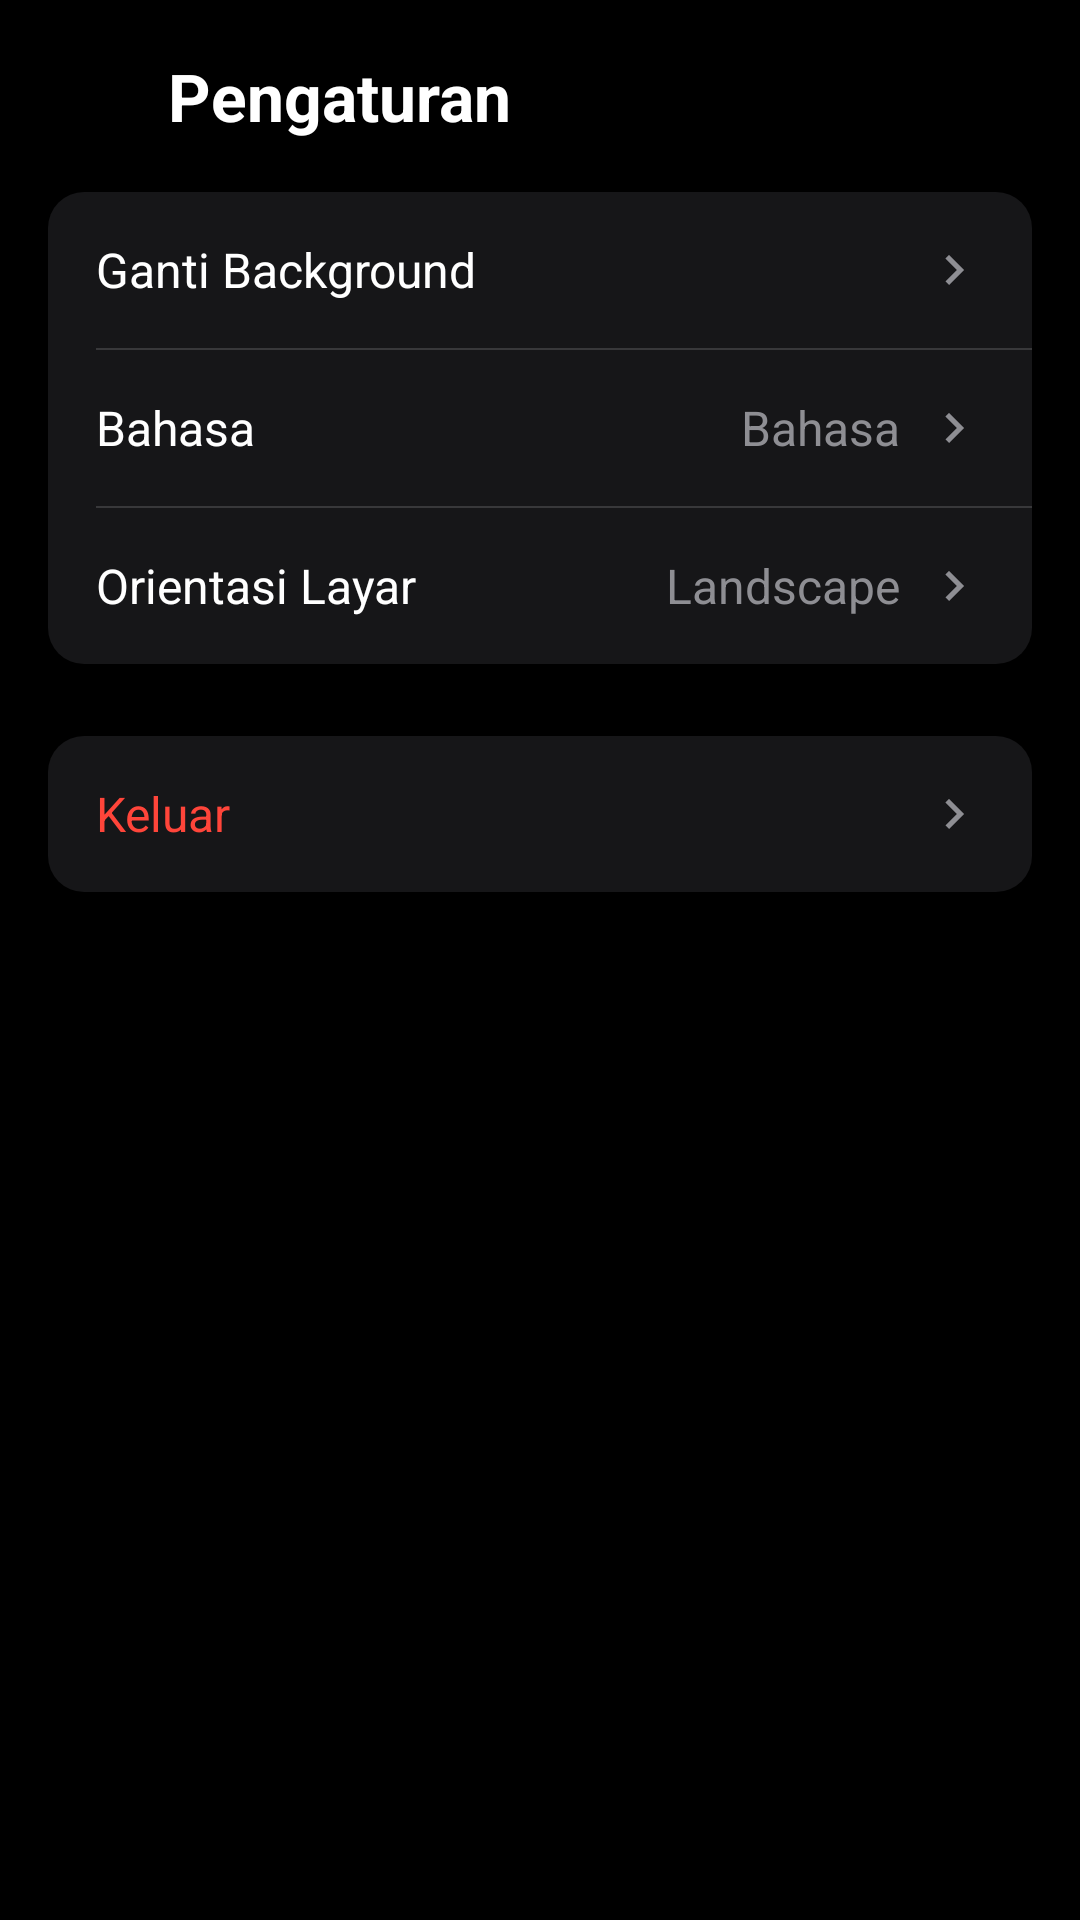

Reconstruct the res/layout file that produces this screen, plus the resources it refers to.
<!-- AndroidManifest.xml: application theme Theme.Pcstat -->
<!-- res/layout/activity_config.xml -->
<?xml version="1.0" encoding="utf-8"?>
<FrameLayout xmlns:android="http://schemas.android.com/apk/res/android"
    xmlns:app="http://schemas.android.com/apk/res-auto"
    android:id="@+id/rootLayoutConfig"
    android:layout_width="match_parent"
    android:layout_height="match_parent"
    android:background="#000000">

    <moqbit.project.pcstat.FullScreenVideoView
        android:id="@+id/videoViewBg"
        android:layout_width="wrap_content"
        android:layout_height="wrap_content"
        android:layout_gravity="center"
        android:visibility="gone" />

    <LinearLayout
        android:layout_width="match_parent"
        android:layout_height="match_parent"
        android:orientation="vertical"
        android:padding="16dp">

        
        <LinearLayout
            android:layout_width="match_parent"
            android:layout_height="wrap_content"
            android:gravity="center_vertical"
            android:orientation="horizontal"
            android:paddingBottom="16dp">

            <ImageView
                android:id="@+id/btnBack"
                android:layout_width="32dp"
                android:layout_height="32dp"
                android:background="?attr/selectableItemBackgroundBorderless"
                android:contentDescription="@string/back_desc"
                android:src="@drawable/ic_arrow_back"
                app:tint="#0A84FF" />

            <TextView
                android:layout_width="wrap_content"
                android:layout_height="wrap_content"
                android:layout_marginStart="8dp"
                android:text="@string/config_title"
                android:textColor="#FFFFFF"
                android:textSize="22sp"
                android:textStyle="bold" />
        </LinearLayout>

        
        <ScrollView
            android:layout_width="match_parent"
            android:layout_height="match_parent"
            android:scrollbars="none">

            <LinearLayout
                android:layout_width="match_parent"
                android:layout_height="wrap_content"
                android:orientation="vertical">

                
                <LinearLayout
                    android:layout_width="match_parent"
                    android:layout_height="wrap_content"
                    android:background="@drawable/bg_ios_group"
                    android:orientation="vertical">

                    
                    <LinearLayout
                        android:id="@+id/barChangeBackground"
                        android:layout_width="match_parent"
                        android:layout_height="52dp"
                        android:background="?attr/selectableItemBackground"
                        android:clickable="true"
                        android:focusable="true"
                        android:gravity="center_vertical"
                        android:orientation="horizontal"
                        android:paddingHorizontal="16dp">

                        <TextView
                            android:layout_width="0dp"
                            android:layout_height="wrap_content"
                            android:layout_weight="1"
                            android:text="@string/change_background"
                            android:textColor="#FFFFFF"
                            android:textSize="16sp" />

                        <ImageView
                            android:layout_width="20dp"
                            android:layout_height="20dp"
                            android:contentDescription="@null"
                            android:src="@drawable/ic_chevron_right" />
                    </LinearLayout>

                    
                    <View
                        android:layout_width="match_parent"
                        android:layout_height="0.5dp"
                        android:layout_marginStart="16dp"
                        android:background="#38383A" />

                    
                    <LinearLayout
                        android:id="@+id/barLanguage"
                        android:layout_width="match_parent"
                        android:layout_height="52dp"
                        android:background="?attr/selectableItemBackground"
                        android:clickable="true"
                        android:focusable="true"
                        android:gravity="center_vertical"
                        android:orientation="horizontal"
                        android:paddingHorizontal="16dp">

                        <TextView
                            android:layout_width="0dp"
                            android:layout_height="wrap_content"
                            android:layout_weight="1"
                            android:text="@string/language"
                            android:textColor="#FFFFFF"
                            android:textSize="16sp" />

                        <TextView
                            android:id="@+id/tvLanguageValue"
                            android:layout_width="wrap_content"
                            android:layout_height="wrap_content"
                            android:layout_marginEnd="8dp"
                            android:text="Bahasa"
                            android:textColor="#8E8E93"
                            android:textSize="16sp" />

                        <ImageView
                            android:layout_width="20dp"
                            android:layout_height="20dp"
                            android:contentDescription="@null"
                            android:src="@drawable/ic_chevron_right" />
                    </LinearLayout>

                    
                    <View
                        android:layout_width="match_parent"
                        android:layout_height="0.5dp"
                        android:layout_marginStart="16dp"
                        android:background="#38383A" />

                    
                    <LinearLayout
                        android:id="@+id/barOrientation"
                        android:layout_width="match_parent"
                        android:layout_height="52dp"
                        android:background="?attr/selectableItemBackground"
                        android:clickable="true"
                        android:focusable="true"
                        android:gravity="center_vertical"
                        android:orientation="horizontal"
                        android:paddingHorizontal="16dp">

                        <TextView
                            android:layout_width="0dp"
                            android:layout_height="wrap_content"
                            android:layout_weight="1"
                            android:text="@string/screen_orientation"
                            android:textColor="#FFFFFF"
                            android:textSize="16sp" />

                        <TextView
                            android:id="@+id/tvOrientationValue"
                            android:layout_width="wrap_content"
                            android:layout_height="wrap_content"
                            android:layout_marginEnd="8dp"
                            android:text="Landscape"
                            android:textColor="#8E8E93"
                            android:textSize="16sp" />

                        <ImageView
                            android:layout_width="20dp"
                            android:layout_height="20dp"
                            android:contentDescription="@null"
                            android:src="@drawable/ic_chevron_right" />
                    </LinearLayout>

                </LinearLayout>

                
                <LinearLayout
                    android:layout_width="match_parent"
                    android:layout_height="wrap_content"
                    android:layout_marginTop="24dp"
                    android:background="@drawable/bg_ios_group"
                    android:orientation="vertical">

                    <LinearLayout
                        android:id="@+id/barExit"
                        android:layout_width="match_parent"
                        android:layout_height="52dp"
                        android:background="?attr/selectableItemBackground"
                        android:clickable="true"
                        android:focusable="true"
                        android:gravity="center_vertical"
                        android:orientation="horizontal"
                        android:paddingHorizontal="16dp">

                        <TextView
                            android:layout_width="0dp"
                            android:layout_height="wrap_content"
                            android:layout_weight="1"
                            android:text="@string/exit_button"
                            android:textColor="#FF453A"
                            android:textSize="16sp" />

                        <ImageView
                            android:layout_width="20dp"
                            android:layout_height="20dp"
                            android:contentDescription="@null"
                            android:src="@drawable/ic_chevron_right" />
                    </LinearLayout>

                </LinearLayout>

            </LinearLayout>
        </ScrollView>

    </LinearLayout>

</FrameLayout>
<!-- resources referenced by this layout -->
<resources>
  <!-- drawable bg_ios_group (drawable) -->
  <?xml version="1.0" encoding="utf-8"?>
  <shape xmlns:android="http://schemas.android.com/apk/res/android"
      android:shape="rectangle">
      <solid android:color="#D01C1C1E"/>
      <corners android:radius="12dp"/>
  </shape>
  <!-- drawable ic_chevron_right (drawable) -->
  <vector xmlns:android="http://schemas.android.com/apk/res/android"
      android:width="24dp"
      android:height="24dp"
      android:viewportWidth="24"
      android:viewportHeight="24">
    <path
        android:fillColor="#8E8E93"
        android:pathData="M10,6L8.59,7.41 13.17,12l-4.58,4.59L10,18l6,-6z"/>
  </vector>
  <string name="back_desc">Kembali</string>
  <string name="change_background">Ganti Background</string>
  <string name="config_title">Pengaturan</string>
  <string name="exit_button">Keluar</string>
  <string name="language">Bahasa</string>
  <string name="screen_orientation">Orientasi Layar</string>
  <style name="Theme.Pcstat" parent="Theme.MaterialComponents.DayNight.NoActionBar">
          
          <item name="colorPrimary">@color/purple_500</item>
          <item name="colorPrimaryVariant">@color/purple_700</item>
          <item name="colorOnPrimary">@color/white</item>
          
          <item name="colorSecondary">@color/teal_200</item>
          <item name="colorSecondaryVariant">@color/teal_700</item>
          <item name="colorOnSecondary">@color/black</item>
          
          <item name="android:statusBarColor">@android:color/transparent</item>
          <item name="android:navigationBarColor">@android:color/transparent</item>
          <item name="android:windowDrawsSystemBarBackgrounds">true</item>
          
      </style>
  <!-- not gathered from this repository: default colours our renderer supplied (Android Studio template values) -->
  <color name="purple_500">#FF6200EE</color>
  <color name="purple_700">#FF3700B3</color>
  <color name="teal_200">#FF03DAC5</color>
  <color name="teal_700">#FF018786</color>
  <color name="black">#FF000000</color>
  <color name="white">#FFFFFFFF</color>
</resources>
